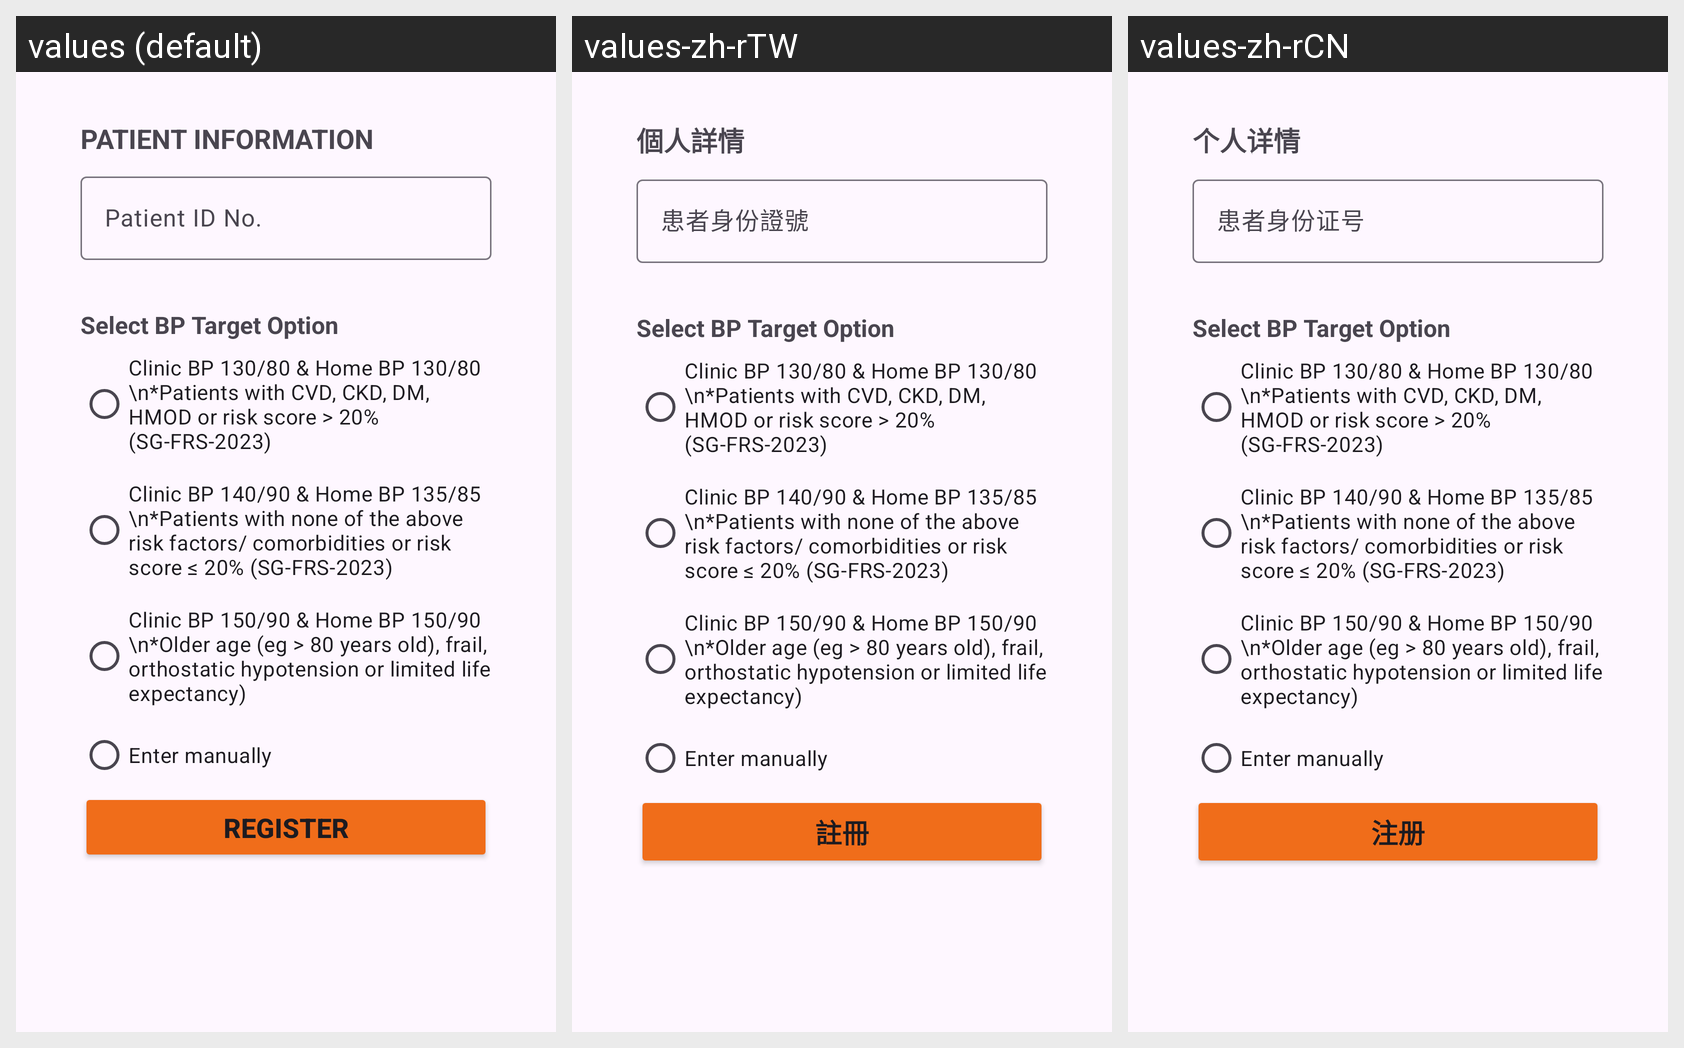

For this localized Android screen grid, give each drawn string resource with its value in every locale shown.
Android screen res/layout/activity_registration.xml rendered under 3 locales, left to right: values (default), values-zh-rTW, values-zh-rCN. Device: Nexus 5 (rendered at 1080×1920; each locale shown at half size, 540×960, under a caption strip naming it); theme Theme.ENHANCe.
Other locales in the repository, not shown: values-ko-rKR, values-ms-rSG, values-ta-rSG.
Strings drawn on this screen, with the default value and each locale's value (text and hints the layout hard-codes, and strings that could not be matched under every locale, appear in the picture but are not listed):

enhance_register_particulars
  values: Patient Information
  values-zh-rTW: 個人詳情
  values-zh-rCN: 个人详情

enhance_register_patient_id
  values: Patient ID No.
  values-zh-rTW: 患者身份證號
  values-zh-rCN: 患者身份证号

enhance_register_button
  values: Register
  values-zh-rTW: 註冊
  values-zh-rCN: 注册
